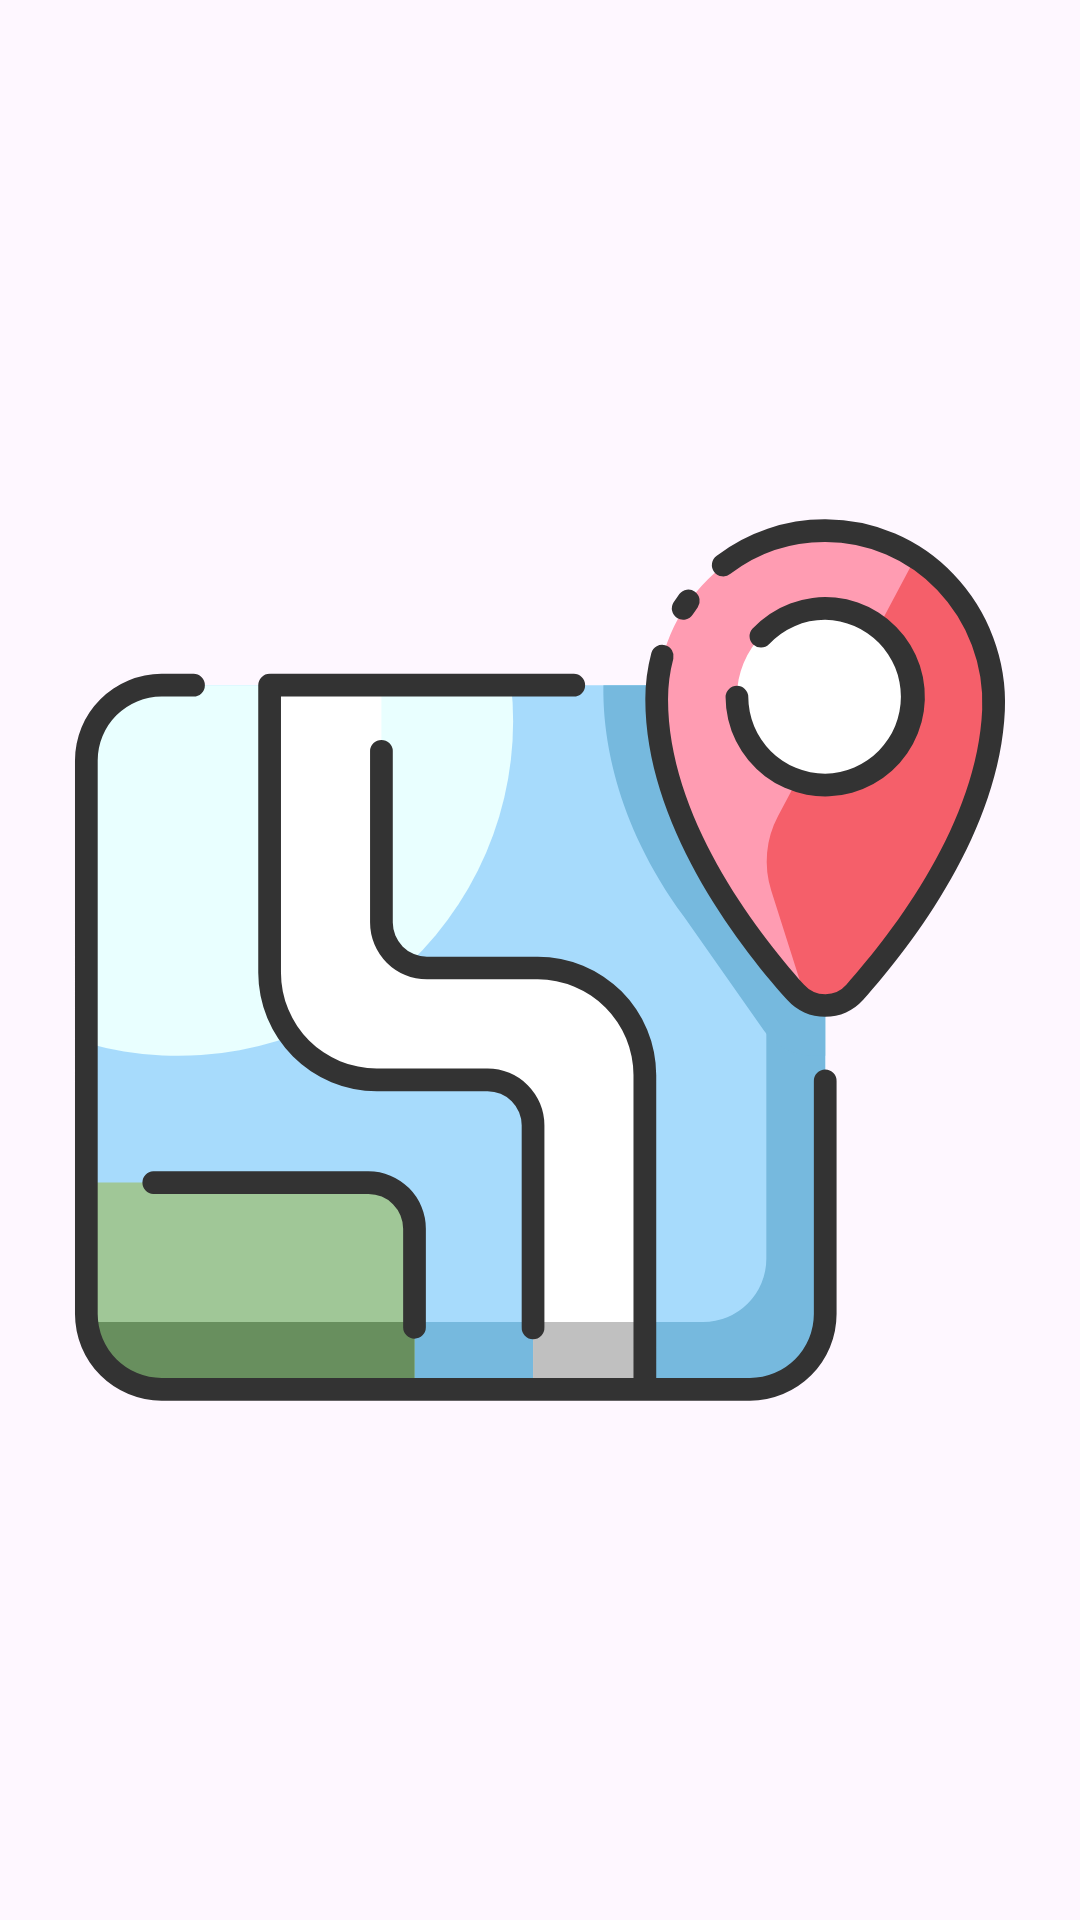

Reconstruct the res/layout file that produces this screen, plus the resources it refers to.
<!-- AndroidManifest.xml: application theme Theme.Mapping -->
<!-- res/layout/activity_splash.xml -->
<?xml version="1.0" encoding="utf-8"?>
<androidx.constraintlayout.widget.ConstraintLayout xmlns:android="http://schemas.android.com/apk/res/android"
    xmlns:app="http://schemas.android.com/apk/res-auto"
    xmlns:tools="http://schemas.android.com/tools"
    android:id="@+id/main"
    android:layout_width="match_parent"
    android:layout_height="match_parent"
    tools:context=".UI.Splash.SplashActivity">


    <ImageView
        android:layout_width="@dimen/_200sdp"
        android:layout_height="@dimen/_200sdp"
        android:importantForAccessibility="no"
        android:src="@drawable/logo"
        app:layout_constraintBottom_toBottomOf="parent"
        app:layout_constraintEnd_toEndOf="parent"
        app:layout_constraintStart_toStartOf="parent"
        app:layout_constraintTop_toTopOf="parent" />


</androidx.constraintlayout.widget.ConstraintLayout>
<!-- resources referenced by this layout -->
<resources>
  <!-- drawable logo: vector/xml drawable (drawable, 6022 chars, omitted) -->
  <style name="Theme.Mapping" parent="Base.Theme.Mapping" />
  <style name="Base.Theme.Mapping" parent="Theme.Material3.Light.NoActionBar">
          
          
          <item name="colorPrimary">@color/blue</item>
          <item name="colorPrimaryVariant">@color/blue</item>
          <item name="android:statusBarColor">@color/blue</item>
          <item name="android:windowIsTranslucent">true</item>
      </style>
  <color name="blue">#176FB5</color>
</resources>
